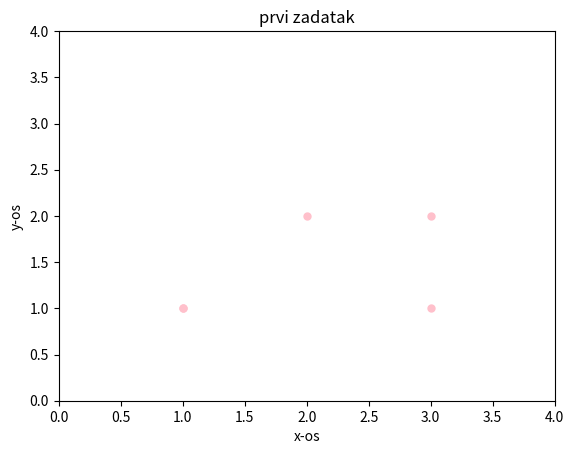

The script that saved this image:
import numpy as np
import matplotlib.pyplot as plt

a1 = np.array([1, 3, 3, 2, 1])
a2 = np.array([1, 1, 2, 2, 1])

plt.plot(a1, a2, linewidth=0, marker=".", markersize=10, color='pink')
plt.ylim(ymin=0, ymax=4)
plt.xlim(xmin=0, xmax=4)
plt.xlabel('x-os')
plt.ylabel('y-os')
plt.title('prvi zadatak')
plt.show()
